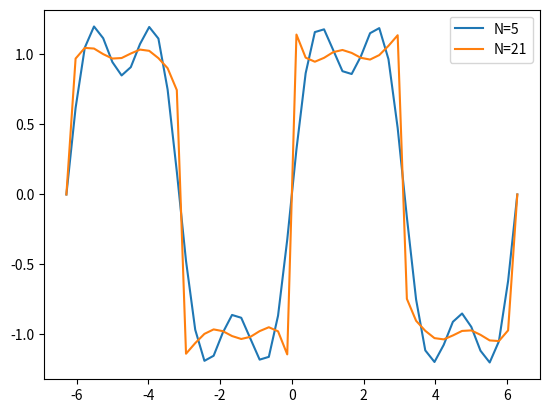
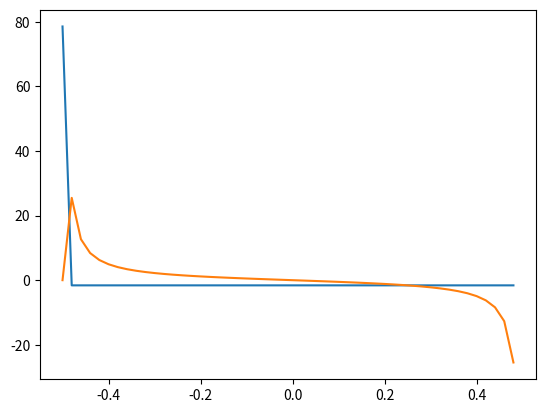

Write the Python code that produced these figures, in order.
# -*- coding: utf-8 -*-
"""
Week 4 ICT Session
"""

import numpy as np
from scipy import fft  # Import the module
import matplotlib.pyplot as plt


def function(x):
    return x


def approx(x, N):
    output = 0.0 
    for n in range(N):
        if n % 2 == 0:
            continue
                # Term n ->
        output += np.sin(n*x) * 4 / (np.pi * n)
    return output
        

if __name__ == '__main__':
    interval = np.linspace(-2*np.pi, 2*np.pi)
    plt.plot(interval, approx(interval, N=5), label='N=5')

    plt.plot(interval, approx(interval, N=21), label='N=21')
    plt.legend()
    plt.show()
    
    small_interval = np.linspace(0, np.pi)
    small_function = function(small_interval)
    coeffs = fft.fft(small_function)
    
    freq = fft.fftfreq(n=small_function.size)
    plt.figure()
    plt.plot(fft.ifftshift(freq), coeffs.real)
    plt.plot(fft.ifftshift(freq), coeffs.imag)
    
# =============================================================================
#     plt.figure()
#     plt.plot(small_interval, small_function, label='f(x)=x')
#     for N in [5, 21]:
#         recreation = fft.fft(coeffs[:N], n=small_function.size)
#         plt.plot(small_interval.real, recreation, label=f'N={N} approximation')
#     plt.legend()
# =============================================================================
    